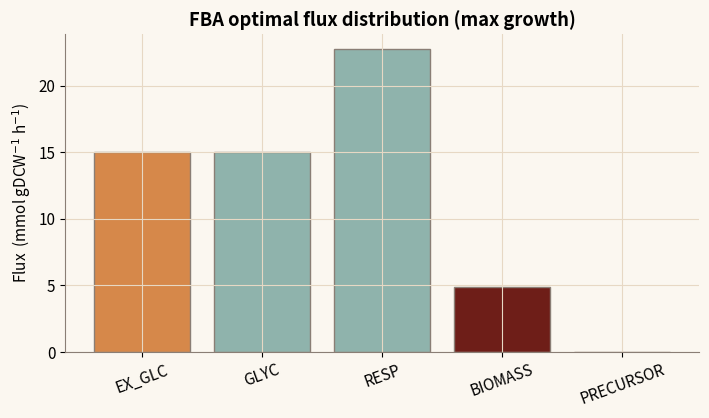
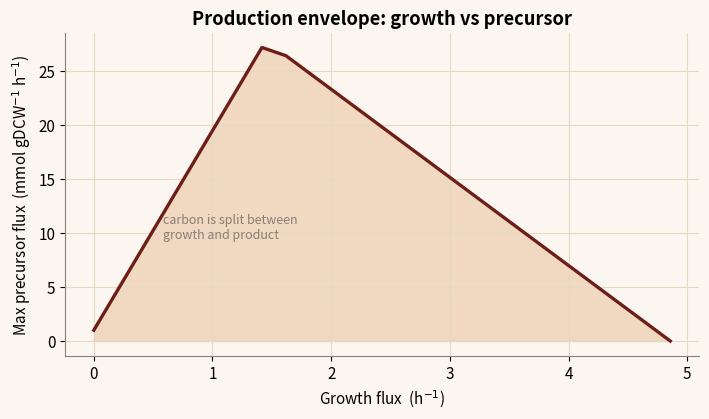

Write the Python code that produced these figures, in order.
"""
Flux Balance Analysis (FBA) - NYUAD iGEM 2026 Dunelock toolkit
==============================================================
Reproduces the "Flux Balance Analysis" module. FBA maximises a linear objective
c.v subject to the steady-state mass balance S.v = 0 and flux bounds lb <= v <= ub.

Port of src/lib/physics/fba.ts (solveFBA / productionEnvelope). The website solves a
full user-supplied network with a two-phase simplex; here we solve the same linear
program on a compact, illustrative B. subtilis central-carbon network with SciPy's
linprog, and trace the growth-vs-precursor production envelope.

Uptake bounds are from FBA_CALIB in src/lib/physics/constants.ts:
  vGlcMax = 15 mmol/gDCW/h, non-growth ATP maintenance = 1 mmol/gDCW/h.

No fabricated data: the network is a reduced teaching model; every bound traces to
constants.ts. Run:  python fba.py
"""

import numpy as np
import matplotlib.pyplot as plt
from scipy.optimize import linprog

ORANGE, TEAL, ROSE, MAROON, ASH = "#D6884A", "#8FB3AC", "#C28A7C", "#6E1E18", "#8A7E75"
plt.rcParams.update({
    "figure.figsize": (7.2, 4.3), "font.size": 11, "figure.dpi": 130,
    "axes.spines.top": False, "axes.spines.right": False,
    "axes.edgecolor": ASH, "axes.grid": True, "grid.color": "#E7D8C4",
    "grid.linewidth": 0.8, "axes.titleweight": "bold", "figure.facecolor": "#FBF7F0",
    "axes.facecolor": "#FBF7F0",
})

# --- Reduced central-carbon network -----------------------------------------
# Reactions: v = [EX_GLC, GLYC, RESP, BIOMASS, PRECURSOR]
#   EX_GLC   : -> glc                         (uptake, bound 0..15)
#   GLYC     : glc -> 2 pyr + 2 atp
#   RESP     : pyr -> 3 atp                    (lumped TCA + oxidative phosphorylation)
#   BIOMASS  : 1.5 pyr + 20 atp ->            (growth objective)
#   PRECURSOR: 1 pyr ->                        (glutamate / gamma-PGA precursor export)
# Metabolites (rows of S): glc, pyr, atp. A fixed maintenance ATP drain of 1 is folded
# into the atp balance as a constant.
RXNS = ["EX_GLC", "GLYC", "RESP", "BIOMASS", "PRECURSOR"]
VGLC_MAX = 15.0      # FBA_CALIB.vGlcMax
ATP_MAINT = 1.0      # FBA_CALIB.atpMaintenance

# S.v = b, with b encoding the constant maintenance drain on ATP.
S = np.array([
    [1, -1,  0,   0,    0],   # glc:  EX_GLC - GLYC = 0
    [0,  2, -1, -1.5,  -1],   # pyr:  2*GLYC - RESP - 1.5*BIOMASS - PRECURSOR = 0
    [0,  2,  3, -20,    0],   # atp:  2*GLYC + 3*RESP - 20*BIOMASS - maint = 0
], dtype=float)
B = np.array([0.0, 0.0, ATP_MAINT])
BOUNDS = [(0, VGLC_MAX), (0, None), (0, None), (0, None), (0, None)]


def solve_fba(objective_idx, maximize=True, extra_eq=None):
    """Solve one FBA LP; extra_eq is an optional (row, rhs) equality to pin a flux."""
    c = np.zeros(len(RXNS))
    c[objective_idx] = -1.0 if maximize else 1.0  # linprog minimises
    A_eq, b_eq = S.copy(), B.copy()
    if extra_eq is not None:
        row, rhs = extra_eq
        A_eq = np.vstack([A_eq, row])
        b_eq = np.append(b_eq, rhs)
    res = linprog(c, A_eq=A_eq, b_eq=b_eq, bounds=BOUNDS, method="highs")
    return res


def production_envelope(n=25):
    """Growth vs precursor Pareto front: sweep biomass, maximise precursor at each."""
    bio_idx, prec_idx = RXNS.index("BIOMASS"), RXNS.index("PRECURSOR")
    mu_max = -solve_fba(bio_idx, maximize=True).fun
    mus = np.linspace(0, mu_max, n)
    prec_max = []
    for mu in mus:
        pin = (np.eye(len(RXNS))[bio_idx], mu)
        r = solve_fba(prec_idx, maximize=True, extra_eq=pin)
        prec_max.append(-r.fun if r.success else 0.0)
    return mus, np.array(prec_max), mu_max


def figures():
    figs = []

    # 1) Optimal flux distribution at maximum growth.
    r = solve_fba(RXNS.index("BIOMASS"), maximize=True)
    fig1, ax1 = plt.subplots()
    colors = [ORANGE, TEAL, TEAL, MAROON, ROSE]
    ax1.bar(RXNS, r.x, color=colors, edgecolor=ASH)
    ax1.set_ylabel("Flux  (mmol gDCW$^{-1}$ h$^{-1}$)")
    ax1.set_title("FBA optimal flux distribution (max growth)")
    ax1.tick_params(axis="x", rotation=20)
    fig1.tight_layout()
    figs.append((fig1, "fba-1.png"))

    # 2) Production envelope: growth vs precursor trade-off.
    mus, prec, mu_max = production_envelope()
    fig2, ax2 = plt.subplots()
    ax2.plot(mus, prec, color=MAROON, lw=2.4)
    ax2.fill_between(mus, prec, color=ORANGE, alpha=0.28)
    ax2.set_xlabel("Growth flux  (h$^{-1}$)")
    ax2.set_ylabel("Max precursor flux  (mmol gDCW$^{-1}$ h$^{-1}$)")
    ax2.set_title("Production envelope: growth vs precursor")
    ax2.annotate("carbon is split between\ngrowth and product",
                 xy=(mu_max * 0.5, prec[len(prec)//2]), xytext=(mu_max*0.12, prec.max()*0.35),
                 fontsize=9, color=ASH)
    fig2.tight_layout()
    figs.append((fig2, "fba-2.png"))
    return figs


if __name__ == "__main__":
    for fig, name in figures():
        fig.savefig(name, bbox_inches="tight")
        print("wrote", name)
